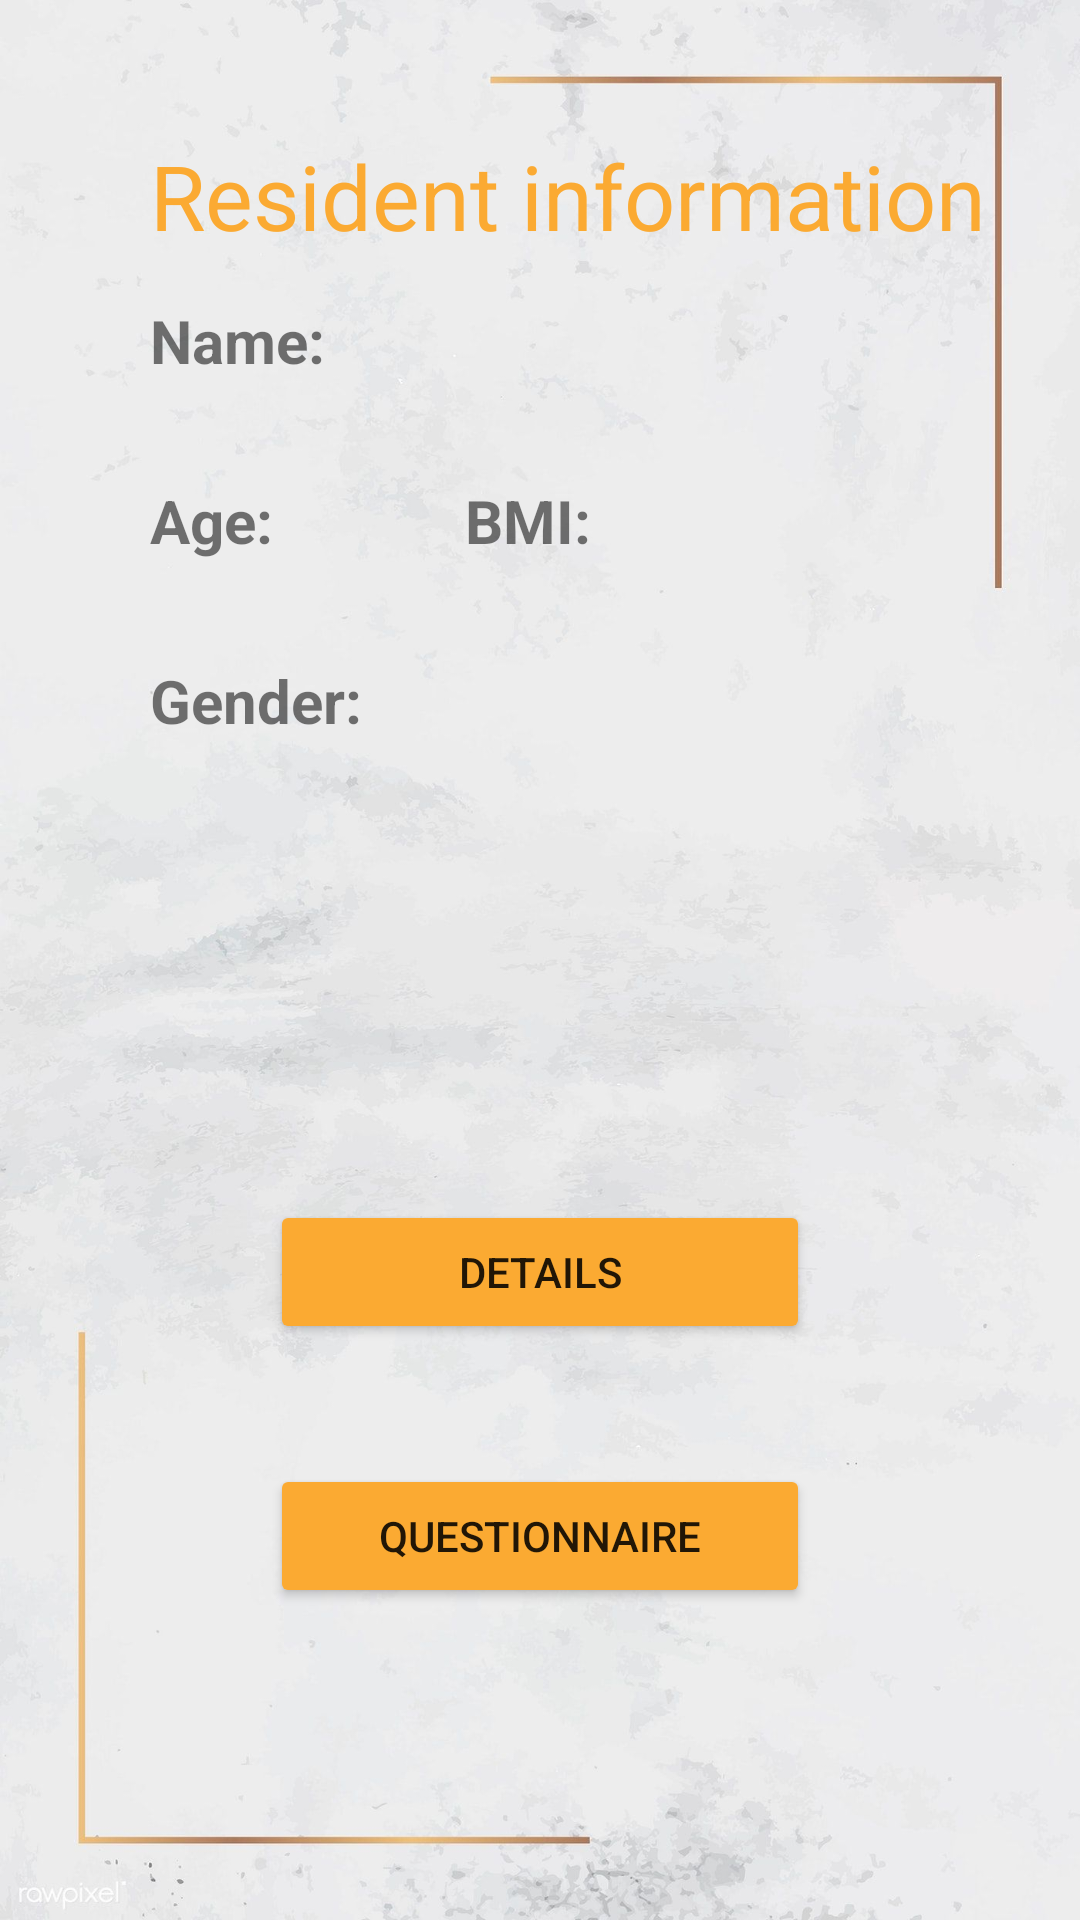

Here is an Android app screen rendered from its layout file. Give the layout XML and the strings, colors and styles it references.
<!-- AndroidManifest.xml: application theme Theme.AppCompat.Light.NoActionBar -->
<!-- res/layout/activity_5.xml -->
<?xml version="1.0" encoding="utf-8"?>
<RelativeLayout
    xmlns:android="http://schemas.android.com/apk/res/android"
    xmlns:app="http://schemas.android.com/apk/res-auto"
    xmlns:tools="http://schemas.android.com/tools"
    android:layout_width="match_parent"
    android:layout_height="match_parent"
    android:background="@drawable/background"
    tools:context=".Activity4">


    <TextView
        android:id="@+id/printPageTitle"
        android:layout_width="match_parent"
        android:textSize="30dp"
        android:layout_marginTop="45dp"
        android:textColor="@color/deep_orange"
      android:layout_marginLeft="50dp"
        android:autoSizeMaxTextSize="30dp"
        android:layout_height="35dp"
        android:text="Resident information" />

    <TextView
        android:layout_width="60dp"
        android:layout_height="40dp"
        android:layout_marginTop="20dp"
        android:textStyle="bold"
        android:text="Name: "
        android:id="@+id/nm"
        android:layout_below="@+id/printPageTitle"
        android:layout_marginLeft="50dp"
        android:textSize="20dp"/>

    <TextView
        android:layout_width="wrap_content"
        android:layout_height="wrap_content"
        android:id="@+id/printFullName"
        android:layout_toRightOf="@+id/nm"
        android:layout_below="@+id/printPageTitle"
        android:layout_marginTop="20dp"
        android:textSize="20dp"
        />

    <TextView
        android:layout_width="45dp"
        android:layout_height="40dp"
        android:layout_marginTop="20dp"
        android:text="Age: "
        android:id="@+id/age"
        android:textStyle="bold"
        android:layout_below="@+id/nm"
        android:layout_marginLeft="50dp"
        android:textSize="20dp"/>

    <TextView
        android:layout_width="wrap_content"
        android:layout_height="wrap_content"
        android:id="@+id/printAge"
        android:layout_marginTop="20dp"
        android:layout_below="@+id/nm"
        android:layout_toRightOf="@+id/age"
        android:textSize="20dp"
        />

    <TextView
        android:layout_width="45dp"
        android:layout_height="40dp"
        android:layout_marginTop="20dp"
        android:layout_toRightOf="@+id/printAge"
        android:text="BMI: "
        android:textStyle="bold"
        android:id="@+id/bmi"
        android:layout_below="@+id/nm"
        android:layout_marginLeft="60dp"
        android:textSize="20dp"/>

    <TextView
        android:layout_width="wrap_content"
        android:layout_height="wrap_content"
        android:layout_toRightOf="@+id/bmi"
        android:id="@+id/printBMI"
        android:layout_below="@+id/nm"
        android:layout_marginTop="20dp"
        android:textSize="20dp"
        />

    <TextView
        android:layout_width="75dp"
        android:layout_height="40dp"
        android:layout_marginTop="20dp"
        android:text="Gender: "
        android:textStyle="bold"
        android:id="@+id/gender"
        android:layout_below="@+id/age"
        android:layout_marginLeft="50dp"
        android:textSize="20dp"/>

    <TextView
        android:layout_width="wrap_content"
        android:layout_height="wrap_content"
        android:layout_toRightOf="@+id/gender"
        android:id="@+id/printGender"
        android:layout_below="@+id/age"
        android:layout_marginTop="20dp"
        android:textSize="20dp"
        />

    <Button
        android:id="@+id/details"
        android:layout_width="180dp"
        android:layout_height="wrap_content"
        android:text="Details"
        android:layout_centerHorizontal="true"
        android:backgroundTint="@color/deep_orange"
        android:layout_marginTop="400dp"
        tools:layout_editor_absoluteX="193dp"
        tools:layout_editor_absoluteY="165dp" />

    <Button
        android:id="@+id/questionair"
        android:layout_width="180dp"
        android:layout_height="wrap_content"
        android:text="Questionnaire"
        android:layout_centerHorizontal="true"
        android:backgroundTint="@color/deep_orange"
        android:layout_below="@+id/details"
        android:layout_marginTop="40dp"
        tools:layout_editor_absoluteX="193dp"
        tools:layout_editor_absoluteY="165dp" />


</RelativeLayout>
<!-- resources referenced by this layout -->
<resources>
  <color name="deep_orange">#FBAA32</color>
  <!-- drawable background: jpg bitmap (drawable, 126140 bytes) -->
</resources>
